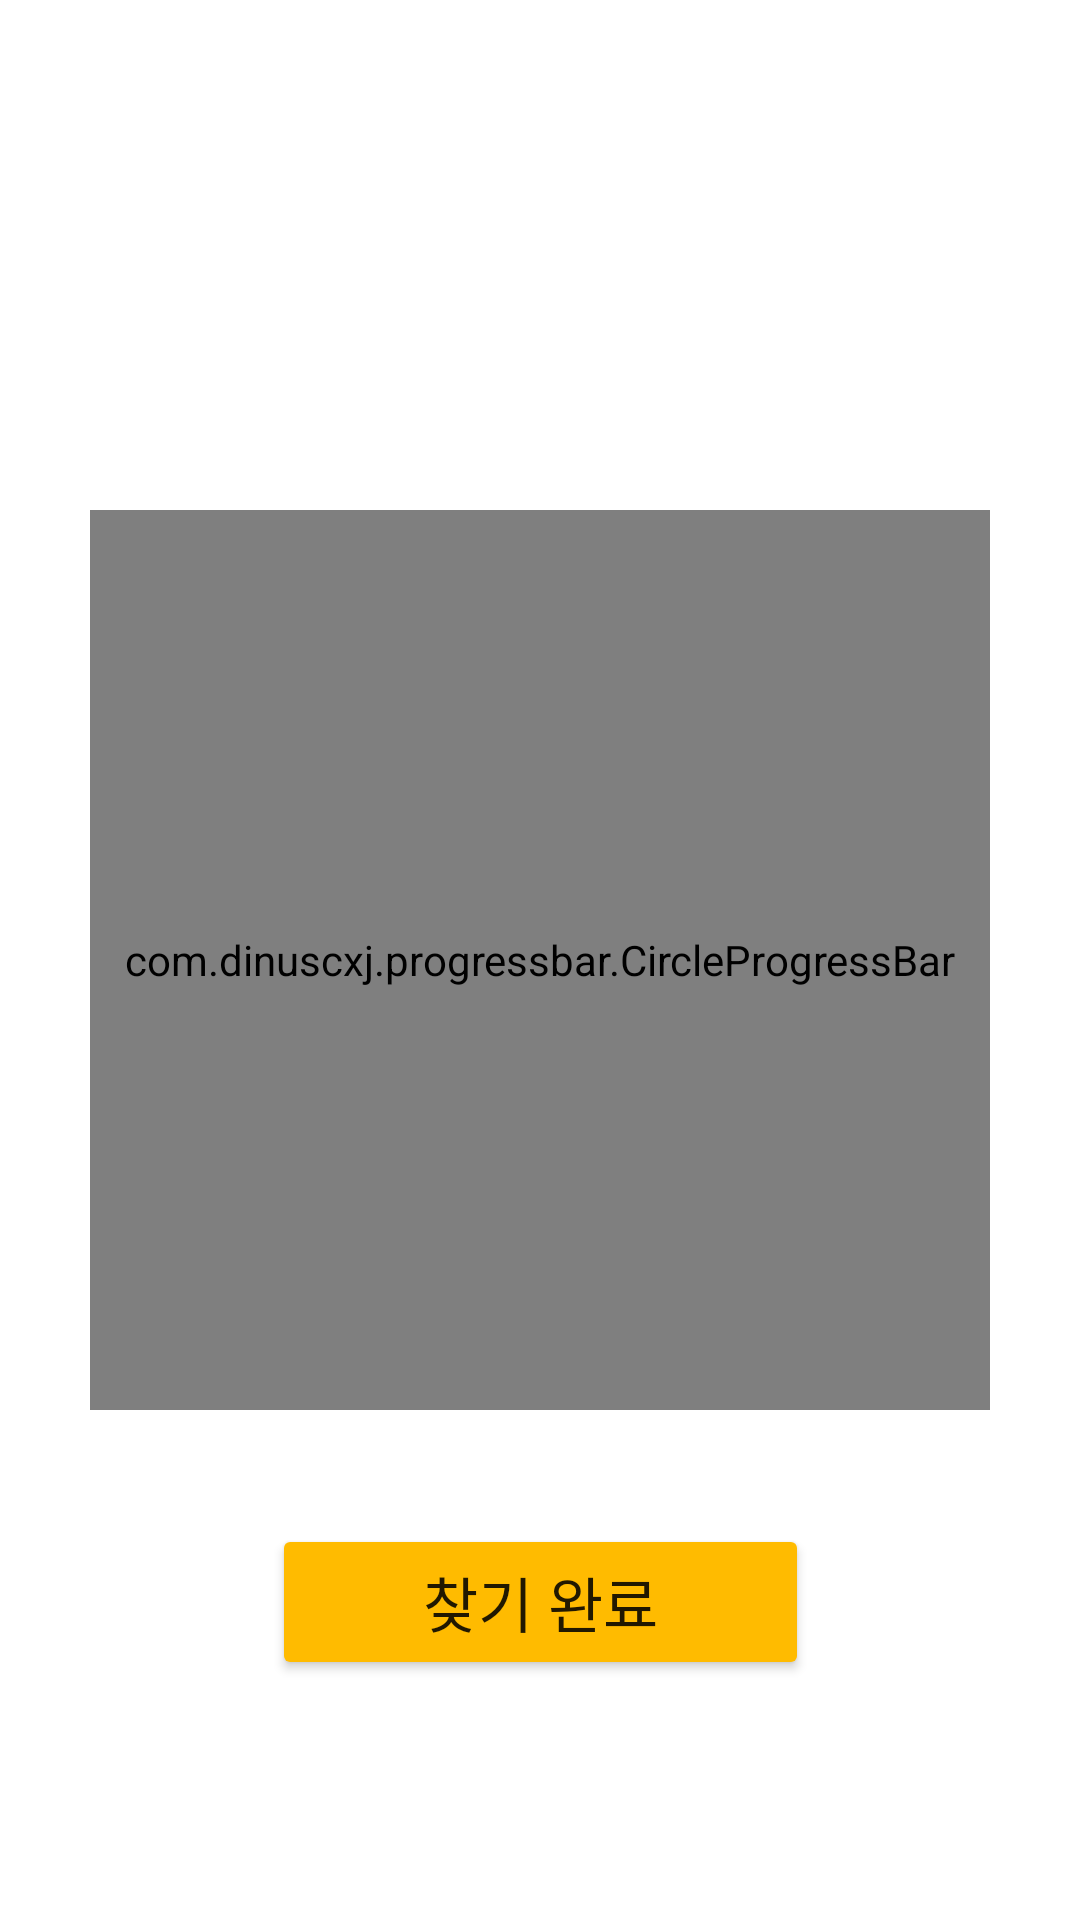

Produce the Android XML layout that renders to this screen, including the resource entries it uses.
<!-- AndroidManifest.xml: application theme Theme.Vision01 -->
<!-- res/layout/circle_progressbar.xml -->
<?xml version="1.0" encoding="utf-8"?>
<androidx.constraintlayout.widget.ConstraintLayout xmlns:android="http://schemas.android.com/apk/res/android"
    xmlns:tools="http://schemas.android.com/tools"
    android:layout_width="match_parent"
    android:layout_height="match_parent"
    xmlns:app="http://schemas.android.com/apk/res-auto">

     <com.dinuscxj.progressbar.CircleProgressBar
         android:id="@+id/circle_progressbar"
         android:layout_width="300dp"
         android:layout_height="300dp"
         app:progress_text_size="40sp"

         app:style="line"
         app:progress_stroke_width="15dp"
         app:progress_stroke_cap="butt"
         app:progress_start_color="#FFBB00"
         app:progress_end_color="#ABF200"

         app:layout_constraintBottom_toBottomOf="parent"
         app:layout_constraintEnd_toEndOf="parent"
         app:layout_constraintStart_toStartOf="parent"
         app:layout_constraintTop_toTopOf="parent" />

     <Button
         android:id="@+id/button_complete"
         android:layout_width="179dp"
         android:layout_height="52dp"
         android:layout_margin="80dp"
         android:text="찾기 완료"
         android:textSize="20dp"
         android:backgroundTint="#FFBB00"
         app:layout_constraintBottom_toBottomOf="parent"
         app:layout_constraintEnd_toEndOf="parent"
         app:layout_constraintStart_toStartOf="parent" />

</androidx.constraintlayout.widget.ConstraintLayout>
<!-- resources referenced by this layout -->
<resources>
  <style name="Theme.Vision01" parent="Theme.MaterialComponents.DayNight.DarkActionBar">
          
          <item name="colorPrimary">@color/purple_500</item>
          <item name="colorPrimaryVariant">@color/purple_700</item>
          <item name="colorOnPrimary">@color/white</item>
          
          <item name="colorSecondary">@color/teal_200</item>
          <item name="colorSecondaryVariant">@color/teal_700</item>
          <item name="colorOnSecondary">@color/black</item>
          
          <item name="android:statusBarColor" tools:targetApi="l">?attr/colorPrimaryVariant</item>
          
      </style>
  <color name="purple_500">#FF6200EE</color>
  <color name="purple_700">#FF3700B3</color>
  <color name="white">#FFFFFFFF</color>
  <color name="teal_200">#FF03DAC5</color>
  <color name="teal_700">#FF018786</color>
  <color name="black">#FF000000</color>
</resources>
